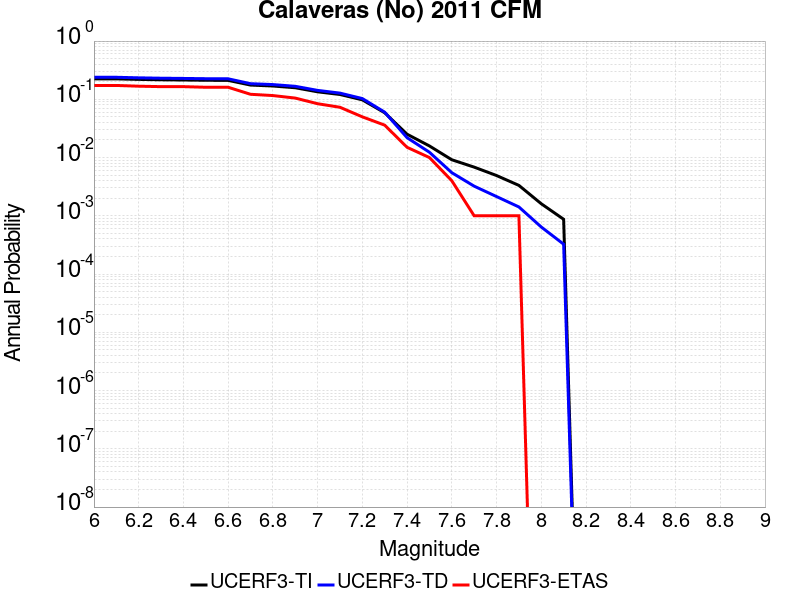

Values plotted in this chart, from the file beside it:
Magnitude, UCERF3-TI Prob, UCERF3-TD Prob, UCERF3-ETAS Prob
6.0, 0.2244, 0.2389, 0.173
6.1, 0.2244, 0.2389, 0.173
6.2, 0.2197, 0.2338, 0.168
6.3, 0.2163, 0.2303, 0.165
6.4, 0.2145, 0.2283, 0.165
6.5, 0.2122, 0.2258, 0.161
6.6, 0.2113, 0.2249, 0.161
6.7, 0.1756, 0.1856, 0.122
6.8, 0.1692, 0.1791, 0.116
6.9, 0.1579, 0.1672, 0.105
7.0, 0.1345, 0.1423, 0.084
7.1, 0.121, 0.1278, 0.073
7.2, 0.09791, 0.103, 0.05
7.3, 0.05875, 0.0601, 0.036
7.4, 0.02517, 0.02193, 0.015
7.5, 0.01583, 0.01234, 0.01
7.6, 0.009167, 0.005499, 0.004
7.7, 0.00685, 0.003228, 0.001
7.8, 0.004915, 0.002141, 0.001
7.9, 0.003328, 0.001419, 0.001
8.0, 0.00161, 6.420532E-4, 0.0
8.1, 8.7233976E-4, 3.2563895E-4, 0.0
